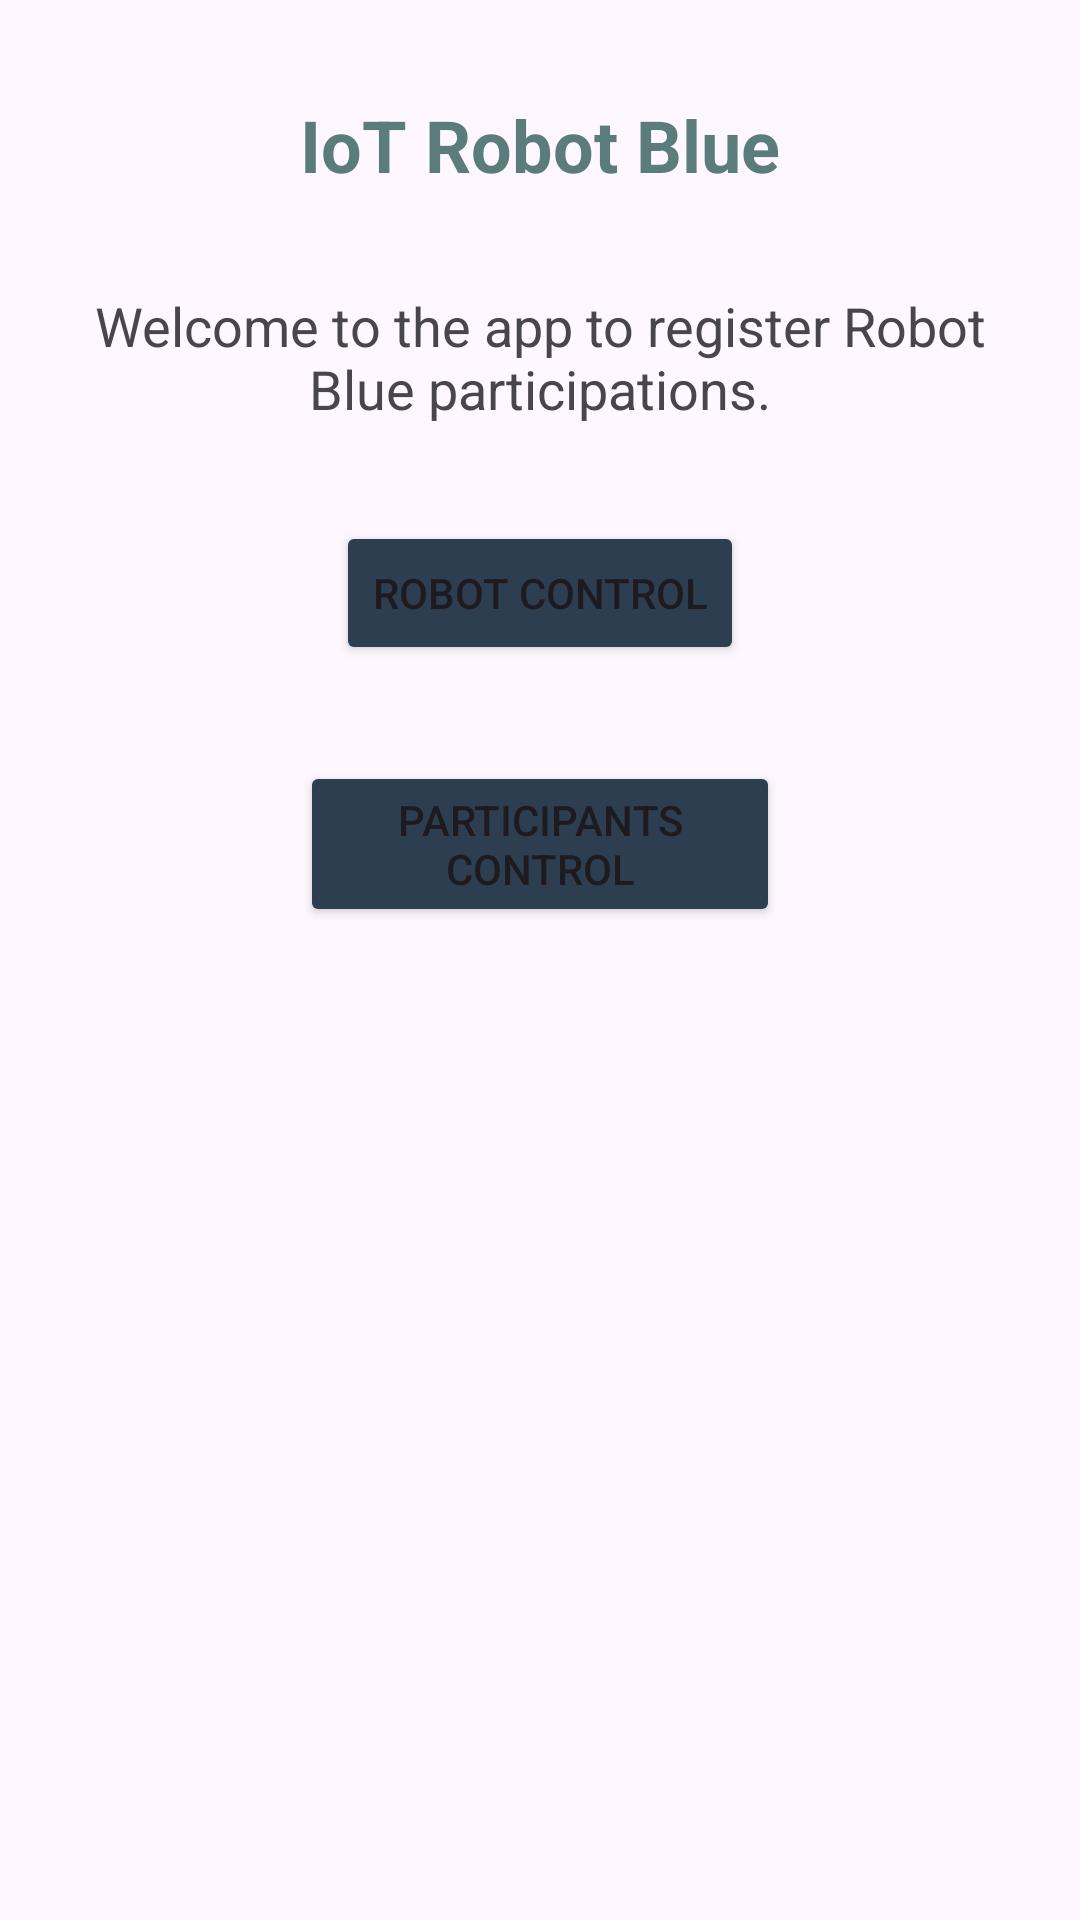

Reconstruct the res/layout file that produces this screen, plus the resources it refers to.
<!-- AndroidManifest.xml: application theme Theme.RobotEjemplo -->
<!-- res/layout/fragment_home.xml -->
<?xml version="1.0" encoding="utf-8"?>
<androidx.constraintlayout.widget.ConstraintLayout xmlns:android="http://schemas.android.com/apk/res/android"
    xmlns:app="http://schemas.android.com/apk/res-auto"
    xmlns:tools="http://schemas.android.com/tools"
    android:layout_width="match_parent"
    android:layout_height="match_parent"
    tools:context=".ui.HomeFragment">

    <TextView
        android:id="@+id/txv_home_tite"
        android:layout_width="wrap_content"
        android:layout_height="wrap_content"
        android:layout_marginStart="@dimen/std_margin"
        android:layout_marginTop="@dimen/dbl_margin"
        android:layout_marginEnd="@dimen/std_margin"
        android:text="@string/text_home_title"
        android:textColor="#5A7D7C"
        android:textSize="@dimen/title_sz"
        android:textStyle="bold"
        app:layout_constraintEnd_toEndOf="parent"
        app:layout_constraintStart_toStartOf="parent"
        app:layout_constraintTop_toTopOf="parent" />

    <TextView
        android:id="@+id/txv_welcome"
        android:layout_width="0dp"
        android:layout_height="wrap_content"
        android:layout_marginStart="@dimen/std_margin"
        android:layout_marginTop="@dimen/dbl_margin"
        android:layout_marginEnd="@dimen/std_margin"
        android:text="@string/text_home_msg"
        android:textAlignment="center"
        android:textSize="@dimen/content_sz"
        app:layout_constraintEnd_toEndOf="parent"
        app:layout_constraintStart_toStartOf="parent"
        app:layout_constraintTop_toBottomOf="@+id/txv_home_tite" />

    <Button
        android:id="@+id/btn_robots"
        android:layout_width="wrap_content"
        android:layout_height="wrap_content"
        android:layout_marginStart="@dimen/std_margin"
        android:layout_marginTop="@dimen/dbl_margin"
        android:layout_marginEnd="@dimen/std_margin"
        android:text="@string/btn_robot"
        app:layout_constraintEnd_toEndOf="parent"
        app:layout_constraintStart_toStartOf="parent"
        android:backgroundTint="#2c3e50"
        app:layout_constraintTop_toBottomOf="@+id/txv_welcome" />

    <Button
        android:id="@+id/btn_students"
        android:layout_width="160sp"
        android:layout_height="wrap_content"
        android:layout_marginStart="16dp"
        android:layout_marginTop="@dimen/dbl_margin"
        android:layout_marginEnd="@dimen/std_margin"
        android:text="@string/btn_student"
        android:textAlignment="center"
        android:backgroundTint="#2c3e50"
        app:layout_constraintEnd_toEndOf="parent"
        app:layout_constraintStart_toStartOf="parent"
        app:layout_constraintTop_toBottomOf="@+id/btn_robots" />
</androidx.constraintlayout.widget.ConstraintLayout>
<!-- resources referenced by this layout -->
<resources>
  <dimen name="content_sz">18sp</dimen>
  <dimen name="dbl_margin">32dp</dimen>
  <dimen name="std_margin">16dp</dimen>
  <dimen name="title_sz">24sp</dimen>
  <string name="btn_robot">Robot Control</string>
  <string name="btn_student">Participants Control</string>
  <string name="text_home_msg">Welcome to the app to register Robot Blue participations.</string>
  <string name="text_home_title">IoT Robot Blue</string>
  <style name="Theme.RobotEjemplo" parent="Theme.MaterialComponents.DayNight.DarkActionBar">
          
          <item name="colorPrimary">@color/purple_500</item>
          <item name="colorPrimaryVariant">@color/purple_700</item>
          <item name="colorOnPrimary">@color/white</item>
          
          <item name="colorSecondary">@color/teal_200</item>
          <item name="colorSecondaryVariant">@color/teal_700</item>
          <item name="colorOnSecondary">@color/black</item>
          
          <item name="android:statusBarColor">?attr/colorPrimaryVariant</item>
          
      </style>
  <color name="purple_500">#2c3e50</color>
  <color name="purple_700">#34495e</color>
  <color name="white">#FFFFFFFF</color>
  <color name="teal_200">#5A7D7C</color>
  <color name="teal_700">#7D5A5B</color>
  <color name="black">#FF000000</color>
</resources>
